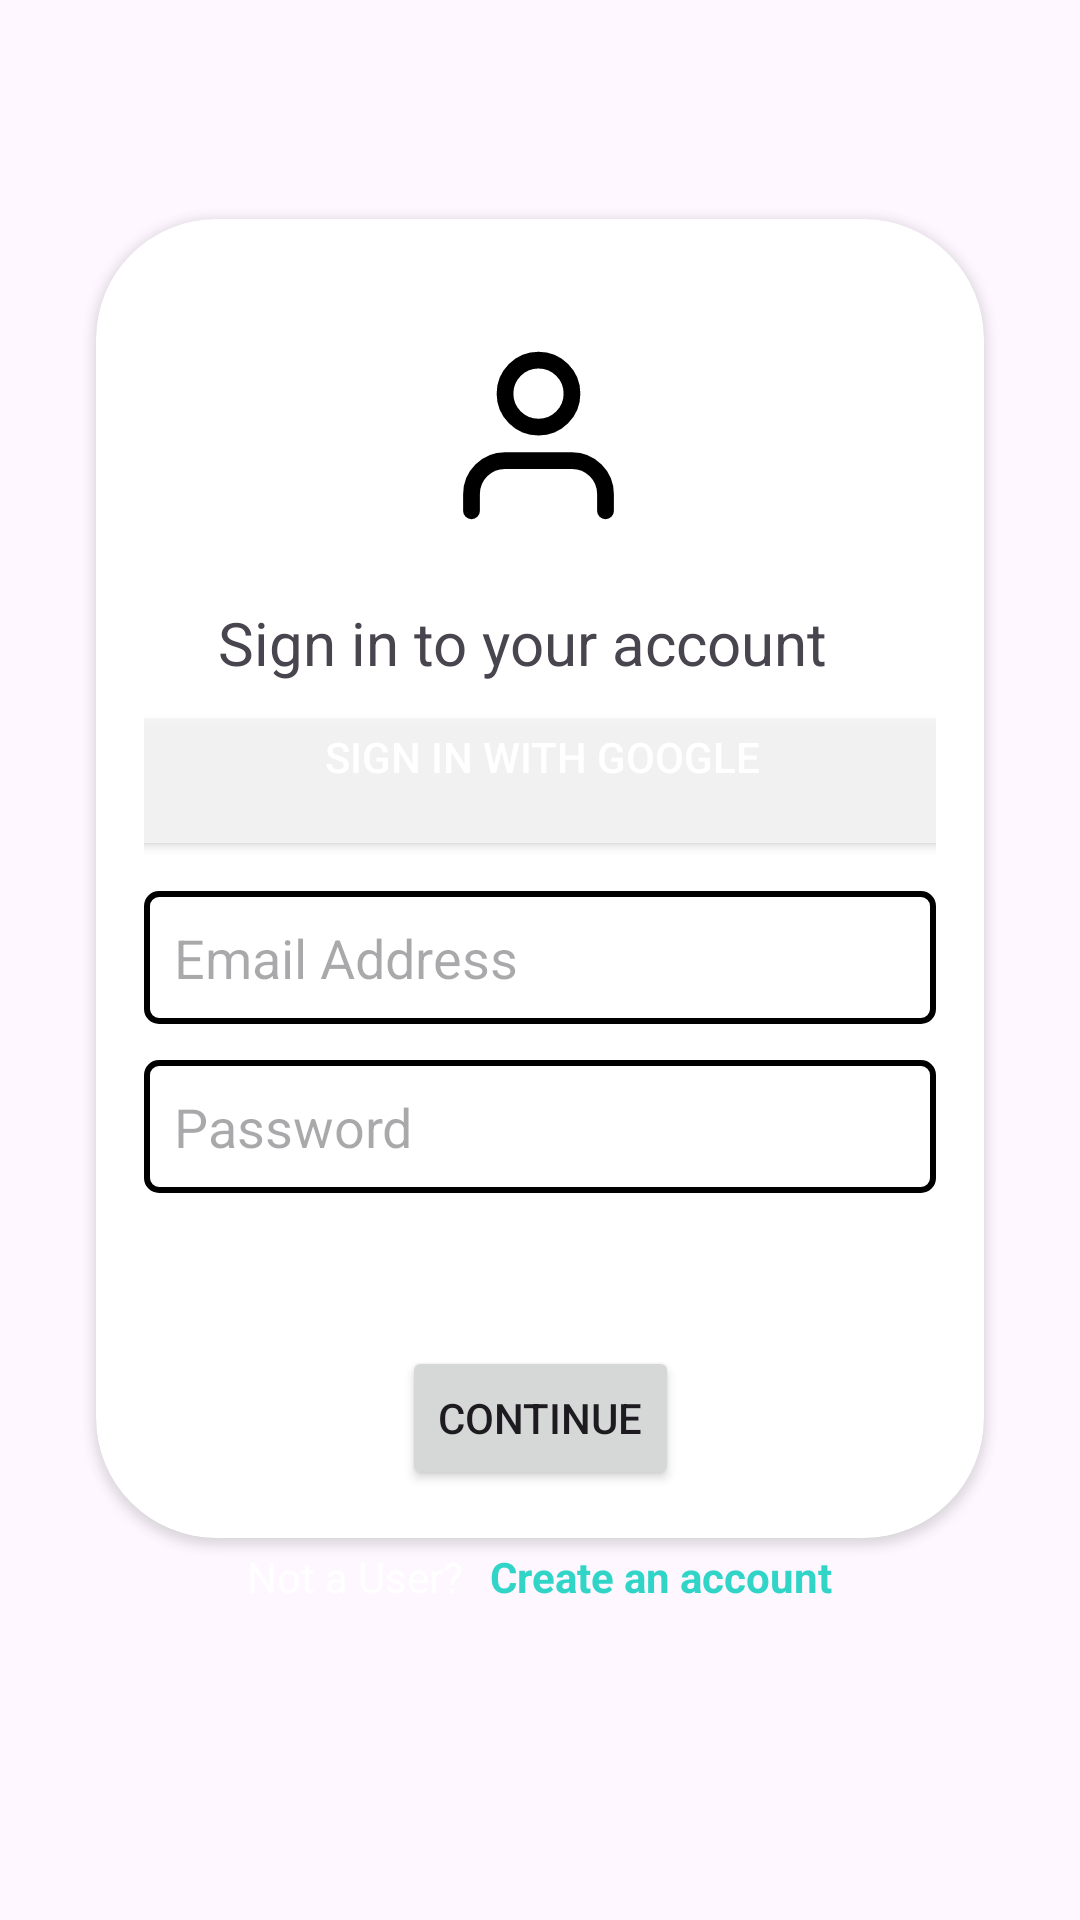

Write the Android layout XML for this screen, with the resource values it uses.
<!-- AndroidManifest.xml: application theme Theme.PersonalQuizNew -->
<!-- res/layout/fragment_login.xml -->
<?xml version="1.0" encoding="utf-8"?>
<androidx.constraintlayout.widget.ConstraintLayout xmlns:android="http://schemas.android.com/apk/res/android"
    xmlns:app="http://schemas.android.com/apk/res-auto"
    android:layout_width="match_parent"
    android:layout_height="match_parent"
    xmlns:tools="http://schemas.android.com/tools"
    tools:context=".ui.login.LoginFragment"
    android:background="@drawable/whitebackground4">

    
    <androidx.cardview.widget.CardView
        android:outlineSpotShadowColor="@color/charcoal"
        android:id="@+id/cvLogin"
        android:layout_width="0dp"
        android:layout_height="wrap_content"
        android:layout_marginStart="32dp"
        android:layout_marginTop="32dp"
        android:layout_marginEnd="32dp"
        android:layout_marginBottom="32dp"
        app:cardCornerRadius="40dp"
        android:backgroundTint="@color/white"
        app:layout_constraintBottom_toBottomOf="parent"
        app:layout_constraintEnd_toEndOf="parent"
        app:layout_constraintStart_toStartOf="parent"
        app:layout_constraintTop_toTopOf="parent"
        app:layout_constraintVertical_bias="0.3">

        <androidx.constraintlayout.widget.ConstraintLayout
            android:layout_width="match_parent"
            android:layout_height="wrap_content"
            android:padding="16dp">

            <ImageView
                android:id="@+id/ivLogo"
                android:layout_width="69dp"
                android:layout_height="67dp"
                android:src="@drawable/user"
                app:layout_constraintBottom_toBottomOf="parent"
                app:layout_constraintEnd_toEndOf="parent"
                app:layout_constraintHorizontal_bias="0.498"
                app:layout_constraintStart_toStartOf="parent"
                app:layout_constraintTop_toTopOf="parent"
                app:layout_constraintVertical_bias="0.067" />

            <TextView
                android:id="@+id/tvSignInHeader"
                android:layout_width="214dp"
                android:layout_height="32dp"
                android:text="@string/SignInToYourAccount"
                android:textSize="20dp"
                app:layout_constraintBottom_toBottomOf="parent"
                app:layout_constraintEnd_toEndOf="parent"
                app:layout_constraintHorizontal_bias="0.496"
                app:layout_constraintStart_toStartOf="parent"
                app:layout_constraintTop_toTopOf="parent"
                app:layout_constraintVertical_bias="0.297" />

            <Button
                android:id="@+id/btnGoogleSignIn"
                android:layout_width="312dp"
                android:layout_height="41dp"
                android:background="#f3f3f3f3"
                android:drawablePadding="10dp"
                android:text="@string/SignInWithGoogle"
                android:textColor="@color/white"
                app:layout_constraintBottom_toBottomOf="parent"
                app:layout_constraintEnd_toEndOf="parent"
                app:layout_constraintHorizontal_bias="0.494"
                app:layout_constraintStart_toStartOf="parent"
                app:layout_constraintTop_toTopOf="parent"
                app:layout_constraintVertical_bias="0.412" />

            <EditText
                android:id="@+id/etEmail"
                android:layout_width="0dp"
                android:layout_height="wrap_content"
                android:hint="@string/email"
                android:inputType="textEmailAddress"
                android:layout_marginTop="16dp"
                app:layout_constraintTop_toBottomOf="@id/btnGoogleSignIn"
                app:layout_constraintStart_toStartOf="parent"
                android:background="@drawable/textview_border"
                app:layout_constraintEnd_toEndOf="parent"/>

            <EditText
                android:id="@+id/etPassword"
                android:layout_width="0dp"
                android:layout_height="wrap_content"
                android:layout_marginTop="12dp"
                android:background="@drawable/textview_border"
                android:hint="@string/password"
                android:inputType="textPassword"
                app:layout_constraintEnd_toEndOf="parent"
                app:layout_constraintStart_toStartOf="parent"
                app:layout_constraintTop_toBottomOf="@id/etEmail" />

            <TextView
                android:id="@+id/tvForgotPassword"
                android:layout_width="wrap_content"
                android:layout_height="wrap_content"

                android:textColor="@color/dusty_gray"
                android:layout_marginTop="16dp"
                app:layout_constraintTop_toBottomOf="@id/etPassword"
                app:layout_constraintStart_toStartOf="parent"
                app:layout_constraintEnd_toEndOf="parent"/>
            <Button
                android:id="@+id/btnContinue"
                android:layout_width="wrap_content"
                android:layout_height="wrap_content"
                android:text="@string/Continue"
                android:layout_marginTop="16dp"
                app:layout_constraintTop_toBottomOf="@id/tvForgotPassword"
                app:layout_constraintStart_toStartOf="parent"
                app:layout_constraintEnd_toEndOf="parent"/>
        </androidx.constraintlayout.widget.ConstraintLayout>
    </androidx.cardview.widget.CardView>

    <LinearLayout
        android:id="@+id/registerAccount"
        android:layout_width="match_parent"
        android:layout_height="wrap_content"
        android:gravity="center"
        android:orientation="horizontal"
        app:layout_constraintBottom_toBottomOf="parent"
        app:layout_constraintTop_toTopOf="parent"
        app:layout_constraintVertical_bias="0.831"
        tools:layout_editor_absoluteX="0dp">

        <TextView
            android:layout_width="wrap_content"
            android:layout_height="wrap_content"
            android:textColor="@color/white"
            android:text="@string/dont_have_an_account" />


        <TextView
            android:id="@+id/tvRegister"
            android:layout_width="wrap_content"
            android:layout_height="wrap_content"
            android:layout_marginStart="5dp"
            android:paddingLeft="4dp"
            android:text="@string/create_account"
            android:textColor="@color/turquoise"
            android:textStyle="bold" />
    </LinearLayout>

</androidx.constraintlayout.widget.ConstraintLayout>
<!-- resources referenced by this layout -->
<resources>
  <color name="charcoal">#333333</color>
  <color name="dusty_gray">#999999</color>
  <color name="turquoise">#30D5C8</color>
  <color name="white">#FFFFFF</color>
  <!-- drawable textview_border (drawable) -->
  <?xml version="1.0" encoding="utf-8"?>
  <shape xmlns:android="http://schemas.android.com/apk/res/android">
      <solid android:color="#FFFFFF"/> 
      <stroke android:width="2dp" android:color="#000000"/> 
      <corners android:radius="4dp"/> 
      <padding android:left="10dp" android:top="10dp"
          android:right="10dp" android:bottom="10dp"/> 
  </shape>
  <!-- drawable user (drawable) -->
  <vector xmlns:android="http://schemas.android.com/apk/res/android"
      android:width="36dp"
      android:height="36dp"
      android:viewportWidth="24"
      android:viewportHeight="24">
    <path
        android:pathData="M20,21v-2a4,4 0,0 0,-4 -4H8a4,4 0,0 0,-4 4v2"
        android:strokeLineJoin="round"
        android:strokeWidth="2"
        android:fillColor="#00000000"
        android:strokeColor="#000000"
        android:strokeLineCap="round"/>
    <path
        android:pathData="M12,7m-4,0a4,4 0,1 1,8 0a4,4 0,1 1,-8 0"
        android:strokeLineJoin="round"
        android:strokeWidth="2"
        android:fillColor="#00000000"
        android:strokeColor="#000000"
        android:strokeLineCap="round"/>
  </vector>
  <string name="Continue">Continue</string>
  <string name="SignInToYourAccount">Sign in to your account\n</string>
  <string name="SignInWithGoogle">Sign in with Google\n</string>
  <string name="create_account">Create an account</string>
  <string name="dont_have_an_account">Not a User?</string>
  <string name="email">Email Address</string>
  <string name="password">Password</string>
  <style name="Theme.PersonalQuizNew" parent="Base.Theme.PersonalQuizNew">
          <item name="colorPrimary">@color/black</item>
  
      </style>
  <style name="Base.Theme.PersonalQuizNew" parent="Theme.Material3.DayNight.NoActionBar">
          
          
      </style>
  <color name="black">#000000</color>
</resources>
